Run: headless pygame with SDL's dummy video driver; simulated clock (each Clock.tick advances the game by its frame time, no real sleeping); random seed 0; keys injected as events and as key.get_pressed() state; no mouse input.
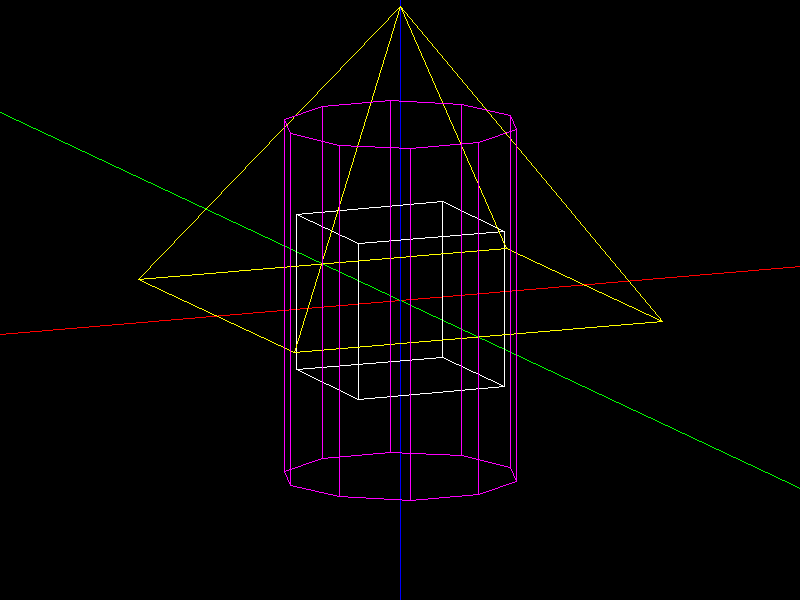
Frame 1 of 4 · flips 1–60 · no input
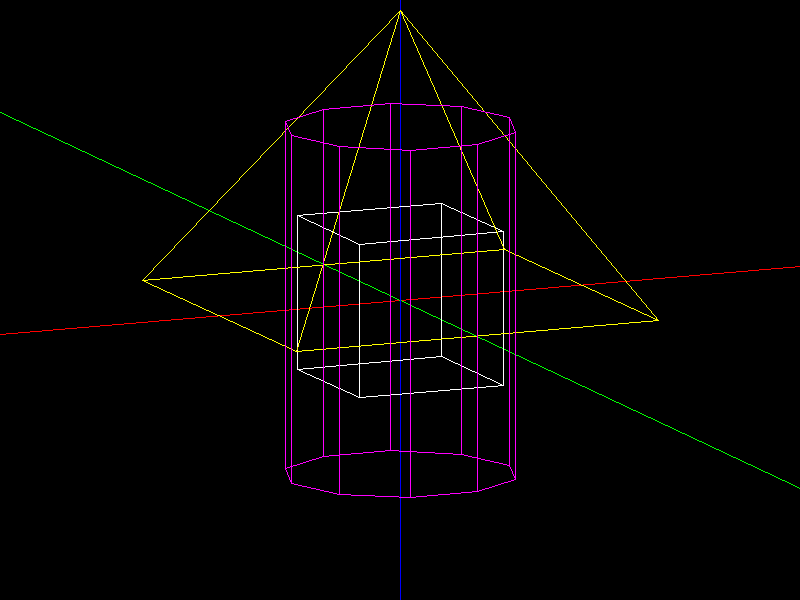
Frame 2 of 4 · flips 61–180 · tapped SPACE, RETURN · held RIGHT (→), D
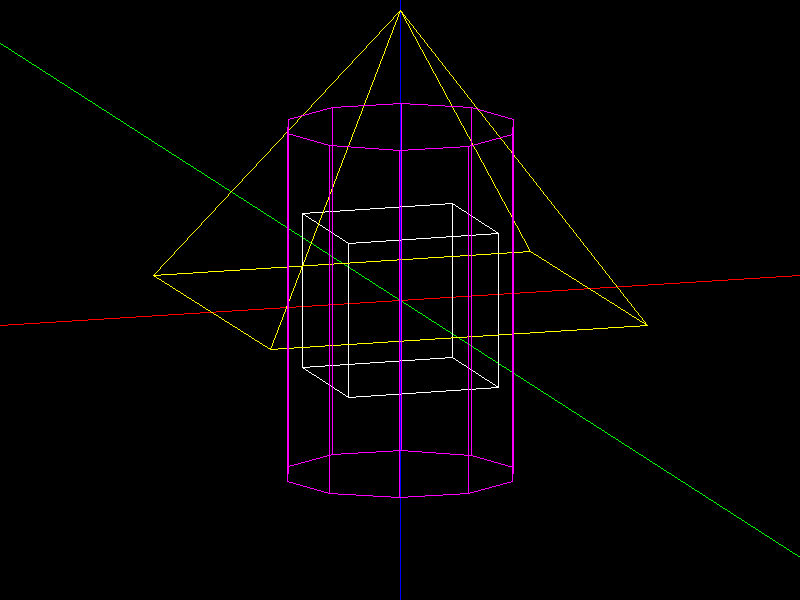
Frame 3 of 4 · flips 181–300 · held DOWN (↓), S
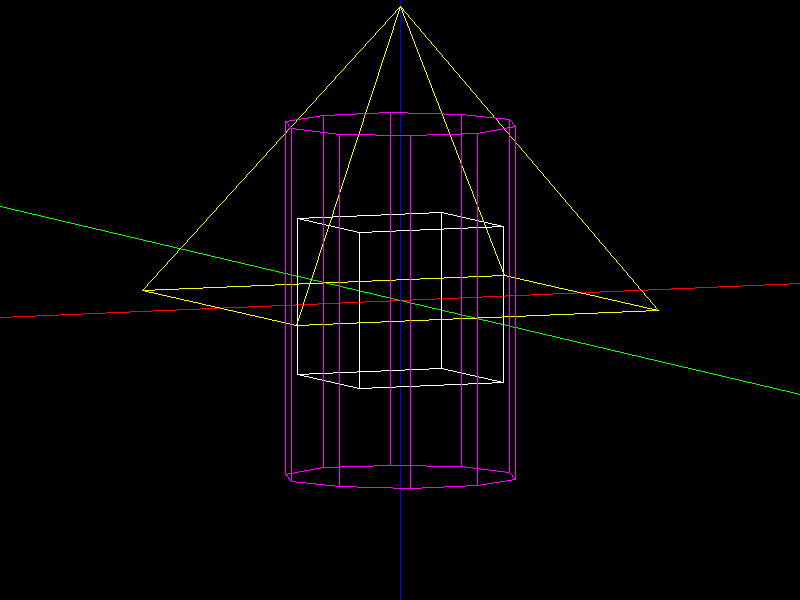
Frame 4 of 4 · flips 301–420 · held LEFT (←), A, UP (↑), W

The pygame program that drew these frames:





import pygame
from math import cos, pi, sin



# * pygame screen init
pygame.init()
SCREEN_WIDTH, SCREEN_HEIGHT = 800, 600
screen = pygame.display.set_mode((SCREEN_WIDTH, SCREEN_HEIGHT))
clock = pygame.time.Clock()

# * variables
a = 0.2			# angle on x axis
b = 0.4			# angle on z axis
zoom = 40.0		# zoom / multiplier

angle_increment = 0.1
zoom_increment = 0.5

values_changed = True


# * CLASSES
class Point:

	def __init__(self, x, y, z, c=(255,255,255), r = 5):
		self.x = -x					# coordinates in 3D
		self.y = -y
		self.z = z

		self.c = c 					# color
		self.r = r					# radius of drawn dot

		self.u = 0					# coordinates in 2D-projection (u = width, v = height)
		self.v = 0

	def calculate(self):
		x = self.x					# coordinates in 3D
		y = self.y
		z = self.z

		self.u = zoom * (x*cos(b) - y*sin(b))
		self.v = zoom * (z*cos(a) + (x*sin(b) + y*cos(b)) * sin(a))

		sx, sy = int(self.u), int(self.v)

		sx += SCREEN_WIDTH/2
		sy *= -1
		sy += SCREEN_HEIGHT/2

		self.pos = (sx, sy)

	def draw(self):

		pygame.draw.circle(screen, self.c, self.pos, self.r)



# * object creation
points = []

# axis points
i = 50000
points.append(Point(-i,0,0, c=(255,0,0)))
points.append(Point(i,0,0, c=(255,0,0)))
points.append(Point(0,-i,0, c=(0,255,0)))
points.append(Point(0,i,0, c=(0,255,0)))
points.append(Point(0,0,-i, c=(0,0,255)))
points.append(Point(0,0,i, c=(0,0,255)))

# cube points
i = 2
points.append(Point(i,i,-i))
points.append(Point(-i,i,-i))
points.append(Point(-i,-i,-i))
points.append(Point(i,-i,-i))

points.append(Point(i,i,i))
points.append(Point(-i,i,i))
points.append(Point(-i,-i,i))
points.append(Point(i,-i,i))

# pyramid points
i = 5
points.append(Point(i,i,0, c=(255,255,0)))
points.append(Point(-i,i,0, c=(255,255,0)))
points.append(Point(-i,-i,0, c=(255,255,0)))
points.append(Point(i,-i,0, c=(255,255,0)))
points.append(Point(0,0,i*1.5, c=(255,255,0)))

# cylinder points
i = 3
n_points_cylinder = 10
for j in range(n_points_cylinder):
	x = i * cos(j*(2*pi/n_points_cylinder))
	y = i * sin(j*(2*pi/n_points_cylinder))
	points.append(Point(x,y,i*1.5, c=(255,0,255), r=0))
	points.append(Point(x,y,i*-1.5, c=(255,0,255), r=0))


# * MAIN LOOP
active = True
while active:
	# * input
	for event in pygame.event.get():        
		if event.type == pygame.QUIT or event.type == pygame.KEYDOWN and event.key == pygame.K_ESCAPE:      # close window
			active = False

		# key pressed
		if event.type == pygame.KEYDOWN:
			if event.key == pygame.K_q:
				a += angle_increment
				values_changed = True
			elif event.key == pygame.K_a:
				a -= angle_increment
				values_changed = True
			elif event.key == pygame.K_w:
				b += angle_increment
				values_changed = True
			elif event.key == pygame.K_s:
				b -= angle_increment
				values_changed = True
			elif event.key == pygame.K_e:
				zoom += zoom_increment
				values_changed = True
			elif event.key == pygame.K_d:
				zoom -= zoom_increment
				values_changed = True
			
			print("a={0}; b={1}, zoom={2}".format(a,b,zoom))

	
	# * logic
	# recalculate
	if values_changed:
		values_changed = False

		for i in points:
			i.calculate()

	
	# * draw

		screen.fill((0,0,0))

		# points
		for i in points[19::]:
			i.draw()

		# axis lines
		pygame.draw.line(screen, (255,0,0), points[0].pos, points[1].pos)
		pygame.draw.line(screen, (0,255,0), points[2].pos, points[3].pos)
		pygame.draw.line(screen, (0,0,255), points[4].pos, points[5].pos)


		# cube lines
		for i in  range(6,9):
			pygame.draw.line(screen, (255,255,255), points[i].pos, points[i+1].pos)
		pygame.draw.line(screen, (255,255,255), points[i+1].pos, points[6].pos)
		for i in  range(10,13):
			pygame.draw.line(screen, (255,255,255), points[i].pos, points[i+1].pos)
		pygame.draw.line(screen, (255,255,255), points[i+1].pos, points[10].pos)
		for i in  range(6,10):
			pygame.draw.line(screen, (255,255,255), points[i].pos, points[i+4].pos)
		
		# pyramid lines
		for i in  range(14,17):
			pygame.draw.line(screen, (255,255,0), points[i].pos, points[i+1].pos)
			pygame.draw.line(screen, (255,255,0), points[i].pos, points[18].pos)
		pygame.draw.line(screen, (255,255,0), points[i+1].pos, points[14].pos)
		pygame.draw.line(screen, (255,255,0), points[i+1].pos, points[18].pos)

		# cylinder lines
		for i in range(19,19+n_points_cylinder*2-2):
			pygame.draw.line(screen, (255,0,255), points[i].pos, points[i+2].pos)
			if i % 2 == 0:
				pygame.draw.line(screen, (255,0,255), points[i].pos, points[i-1].pos)
		pygame.draw.line(screen, (255,0,255), points[i+2].pos, points[i-n_points_cylinder-6].pos)
		pygame.draw.line(screen, (255,0,255), points[i+1].pos, points[i-n_points_cylinder-7].pos)
		pygame.draw.line(screen, (255,0,255), points[i+2].pos, points[i+1].pos)


	pygame.display.flip()


	# * clock
	clock.tick(60)      # framerate
	#b += 0.005
	values_changed = True
